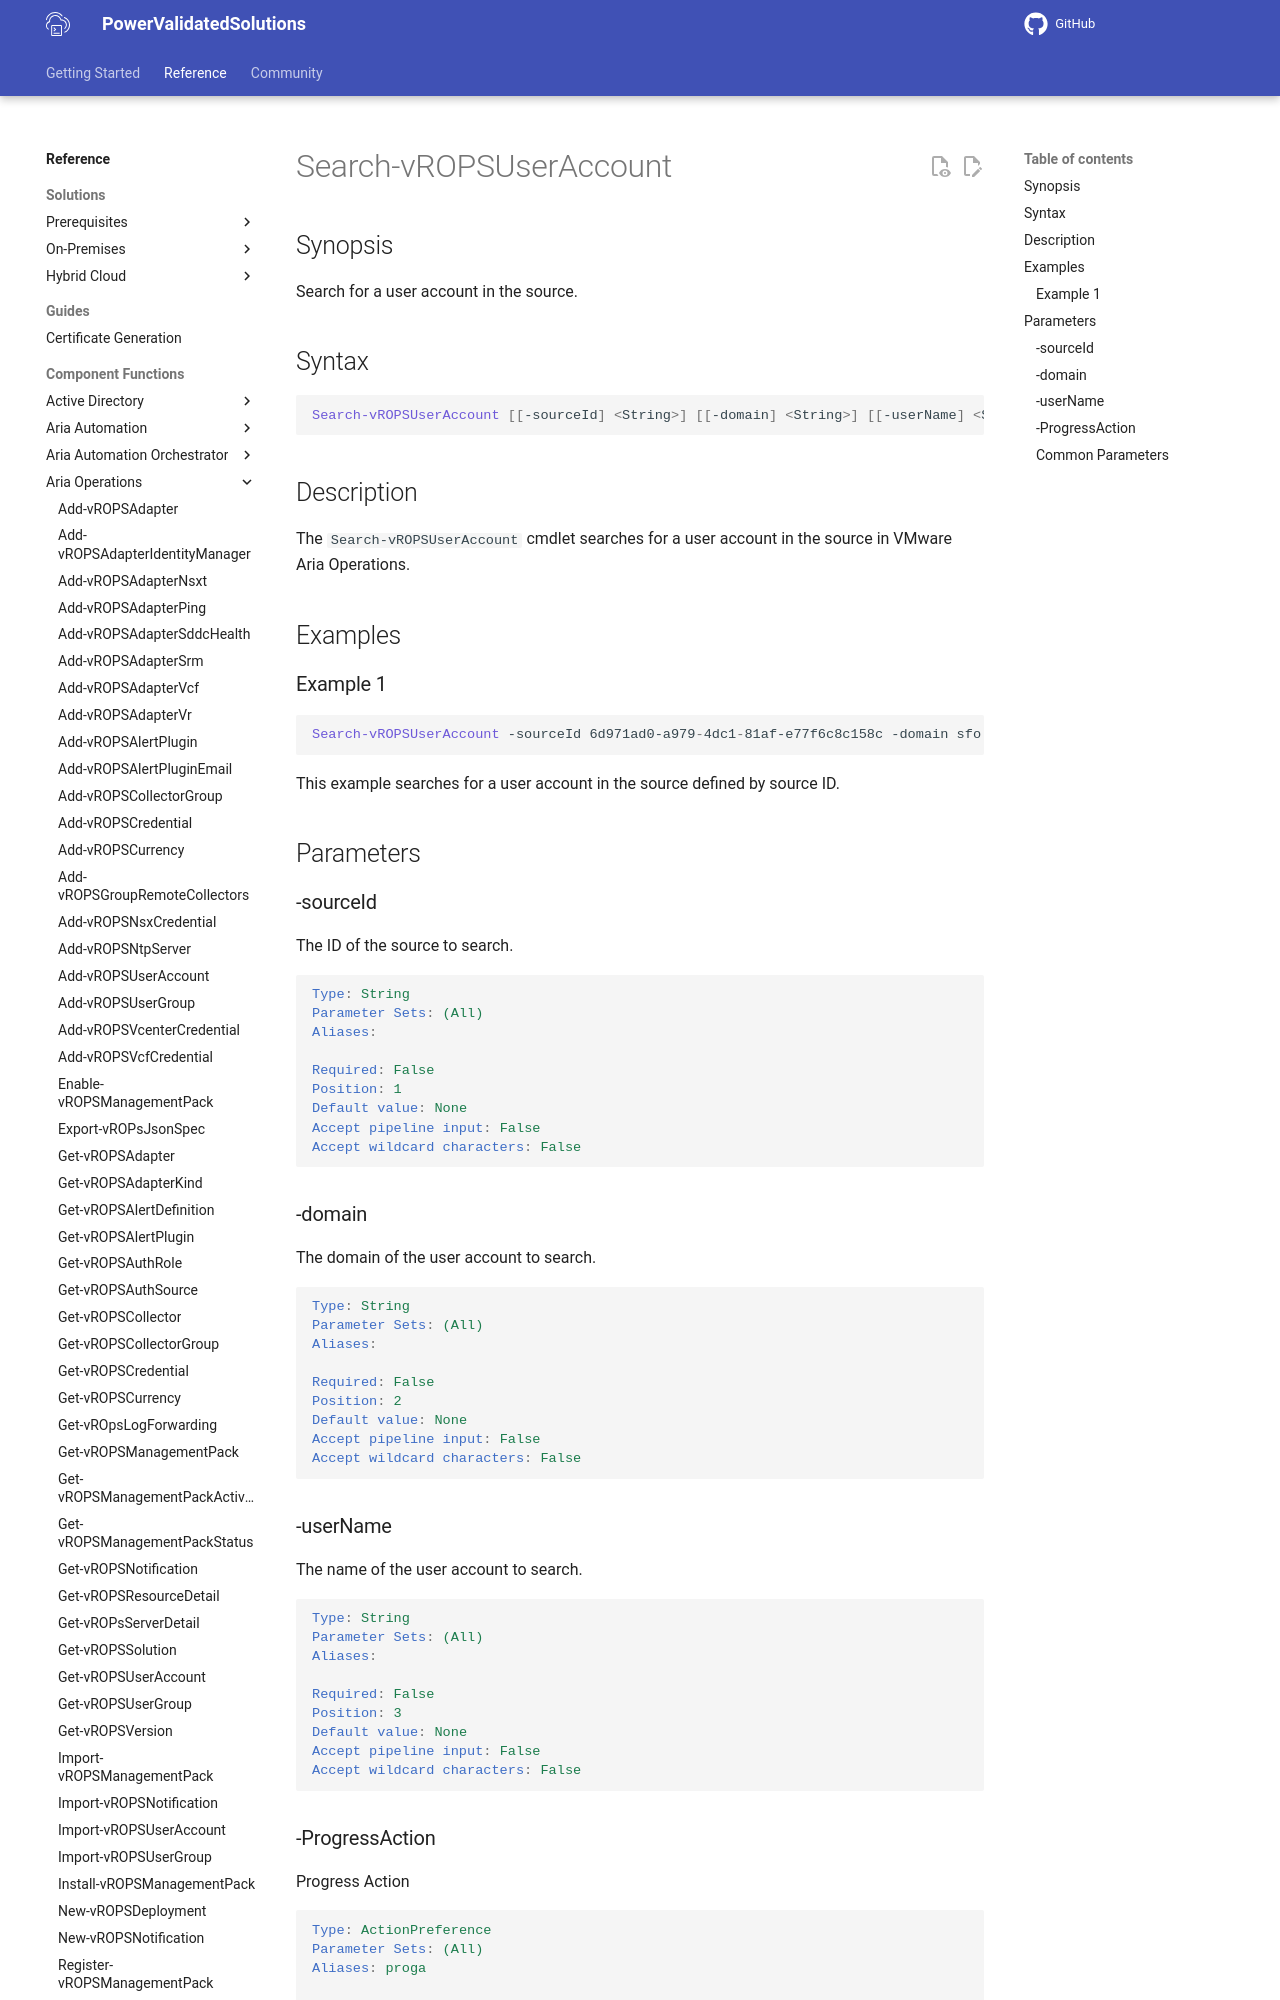

repository: vmware/power-validated-solutions-for-cloud-foundation · page: documentation/functions/aria-suite/aria-operations/Search-vROPSUserAccount/index.html · generator: mkdocs

# Search-vROPSUserAccount

## Synopsis

Search for a user account in the source.

## Syntax

```powershell
Search-vROPSUserAccount [[-sourceId] <String>] [[-domain] <String>] [[-userName] <String>] [-ProgressAction <ActionPreference>] [<CommonParameters>]
```

## Description

The `Search-vROPSUserAccount` cmdlet searches for a user account in the source in VMware Aria Operations.

## Examples

### Example 1

```powershell
Search-vROPSUserAccount -sourceId 6d971ad0-a979-4dc1-81af-e77f6c8c158c -domain sfo.rainpole.io -userName "nigel.mccloud"
```

This example searches for a user account in the source defined by source ID.

## Parameters

### -sourceId

The ID of the source to search.

```yaml
Type: String
Parameter Sets: (All)
Aliases:

Required: False
Position: 1
Default value: None
Accept pipeline input: False
Accept wildcard characters: False
```
